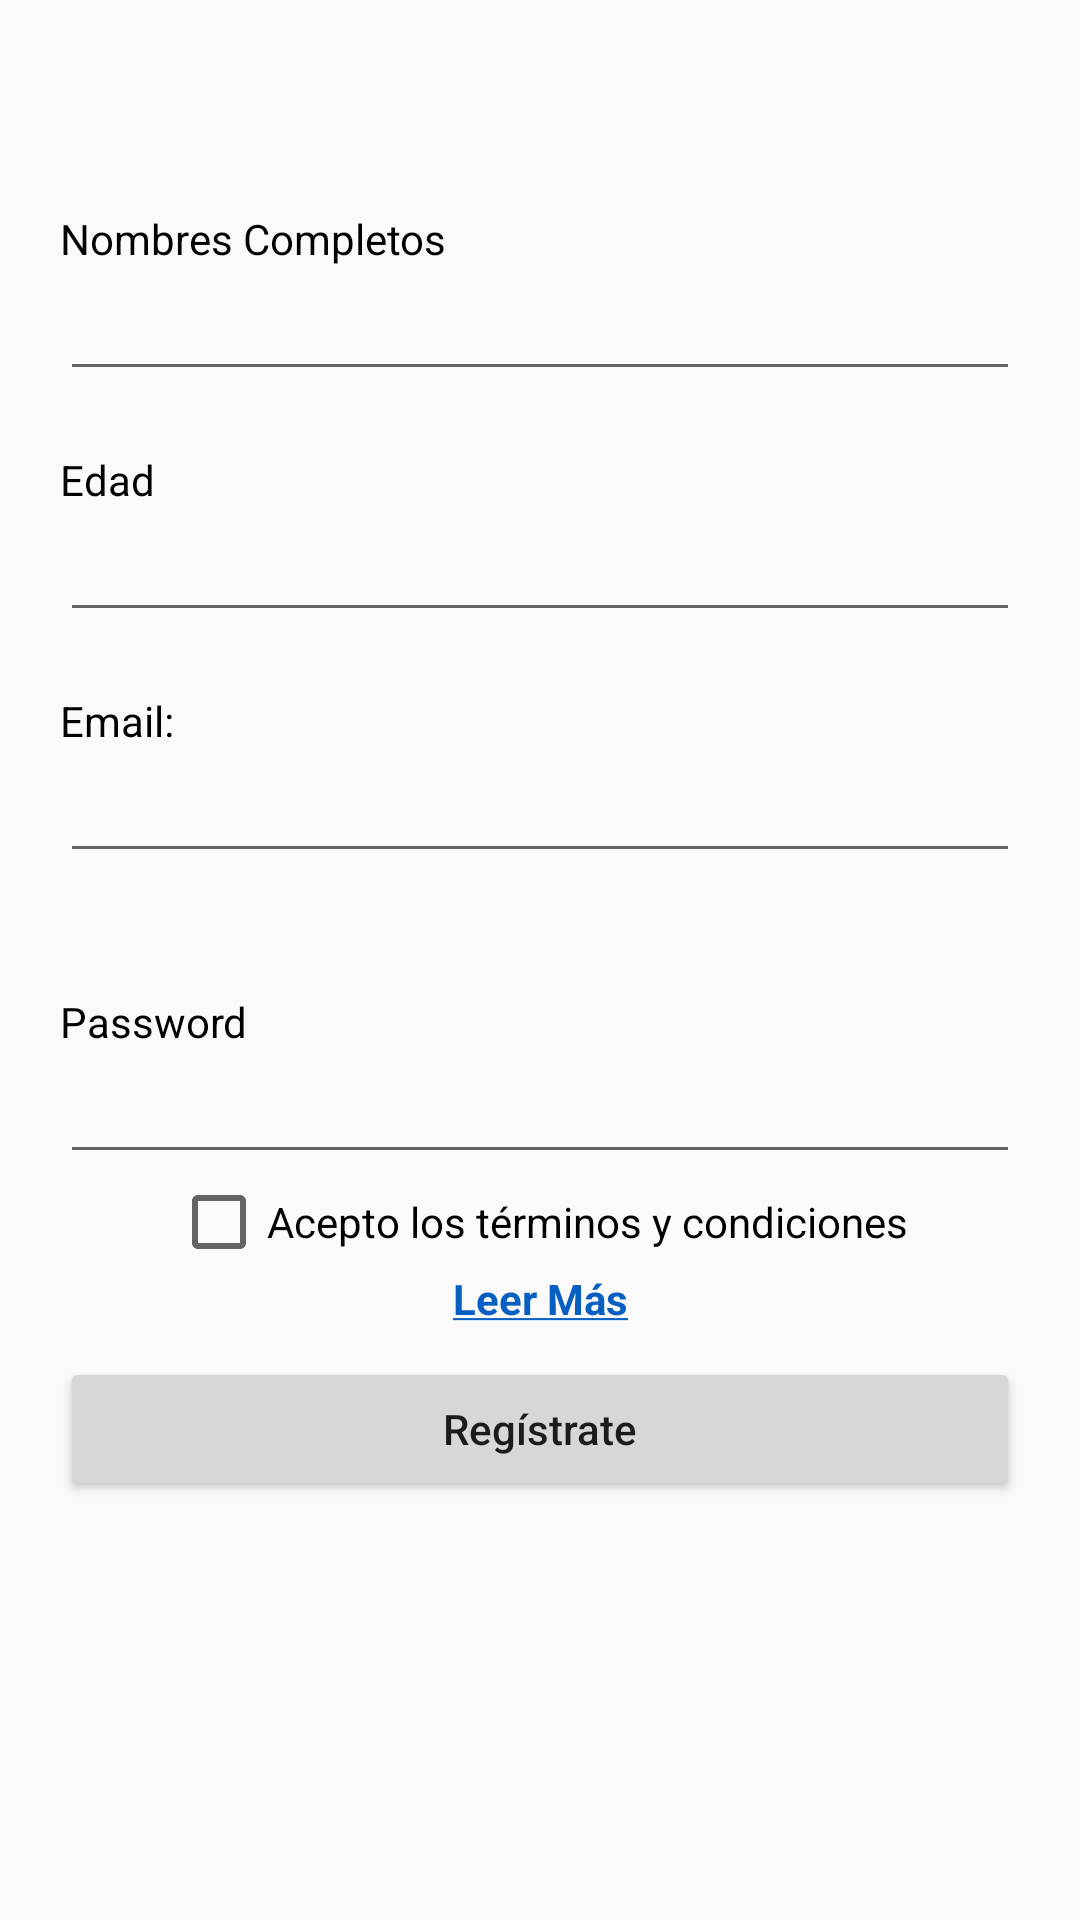

Layout XML and referenced resources for this Android screen:
<!-- AndroidManifest.xml: application theme AppTheme -->
<!-- res/layout/activity_registro.xml -->
<?xml version="1.0" encoding="utf-8"?>
<ScrollView
    xmlns:android="http://schemas.android.com/apk/res/android"
    xmlns:app="http://schemas.android.com/apk/res-auto"
    xmlns:tools="http://schemas.android.com/tools"
    android:layout_width="match_parent"
    android:layout_height="match_parent"
    tools:context="com.academiamoviles.practicandomockup.LoginActivity">

    <LinearLayout
        android:layout_width="match_parent"
        android:layout_height="wrap_content"
        android:layout_margin="20dp"
        android:gravity="center"
        android:orientation="vertical">

        <ImageView
            android:layout_width="wrap_content"
            android:layout_height="wrap_content"
            android:src="@drawable/logo"/>

        
        <TextView
            android:layout_width="match_parent"
            android:layout_height="wrap_content"
            android:layout_marginTop="50dp"
            android:text="@string/nombres_completos"
            android:textColor="@android:color/black"
            android:textSize="14sp"/>

        <EditText
            android:id="@+id/et_nombres"
            android:layout_width="match_parent"
            android:layout_height="wrap_content"
            android:inputType="text"/>


        
        <TextView
            android:layout_width="match_parent"
            android:layout_height="wrap_content"
            android:layout_marginTop="20dp"
            android:text="@string/edad"
            android:textColor="@android:color/black"
            android:textSize="14sp"/>

        <EditText
            android:id="@+id/et_edad"
            android:layout_width="match_parent"
            android:layout_height="wrap_content"
            android:inputType="number"
            android:maxLength="2"/>


        
        <TextView
            android:layout_width="match_parent"
            android:layout_height="wrap_content"
            android:layout_marginTop="20dp"
            android:text="@string/email"
            android:textColor="@android:color/black"
            android:textSize="14sp"/>

        <EditText
            android:id="@+id/et_email"
            android:layout_width="match_parent"
            android:layout_height="wrap_content"
            android:inputType="textEmailAddress"/>


        
        <TextView
            android:layout_width="match_parent"
            android:layout_height="wrap_content"
            android:layout_marginTop="40dp"
            android:text="@string/password"
            android:textColor="@android:color/black"
            android:textSize="14sp"/>

        <EditText
            android:id="@+id/et_password"
            android:layout_width="match_parent"
            android:layout_height="wrap_content"
            android:inputType="textPassword"/>


        
        <CheckBox
            android:id="@+id/cb_terminos_condiciones"
            android:layout_width="wrap_content"
            android:layout_height="wrap_content"
            android:text="@string/acepto_terminos_condiciones"
            android:textSize="14sp"/>

        <TextView
            android:layout_width="match_parent"
            android:layout_height="wrap_content"
            android:gravity="center"
            android:text="@string/u_leer_mas"
            android:textColor="@color/colorPrimaryDark"
            android:textStyle="bold"/>


        
        <Button
            android:id="@+id/btn_registrate"
            android:layout_width="match_parent"
            android:layout_height="wrap_content"
            android:layout_marginTop="10dp"
            android:text="@string/registrate"
            android:textAllCaps="false"/>

    </LinearLayout>

</ScrollView>
<!-- resources referenced by this layout -->
<resources>
  <color name="colorPrimaryDark">#075FC1</color>
  <string name="acepto_terminos_condiciones">Acepto los términos y condiciones</string>
  <string name="edad">Edad</string>
  <string name="email">Email:</string>
  <string name="nombres_completos">Nombres Completos</string>
  <string name="password">Password</string>
  <string name="registrate">Regístrate</string>
  <string name="u_leer_mas"><u>Leer Más</u></string>
  <style name="AppTheme" parent="Theme.AppCompat.Light.NoActionBar">
          
          <item name="colorPrimary">@color/colorPrimary</item>
          <item name="colorPrimaryDark">@color/colorPrimaryDark</item>
          <item name="colorAccent">@color/colorAccent</item>
      </style>
  <color name="colorPrimary">#0671E9</color>
  <color name="colorAccent">#FE7902</color>
</resources>
